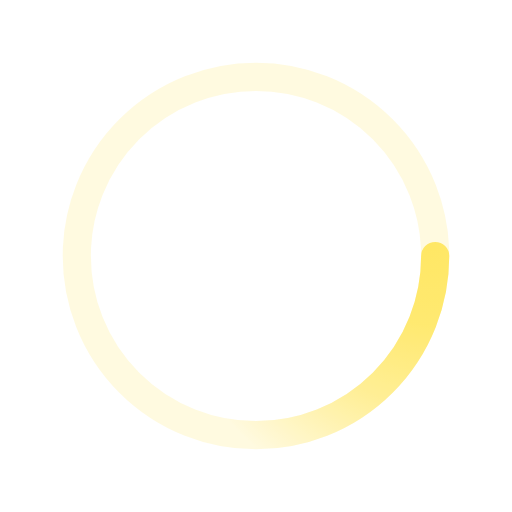
t = 0.00 s
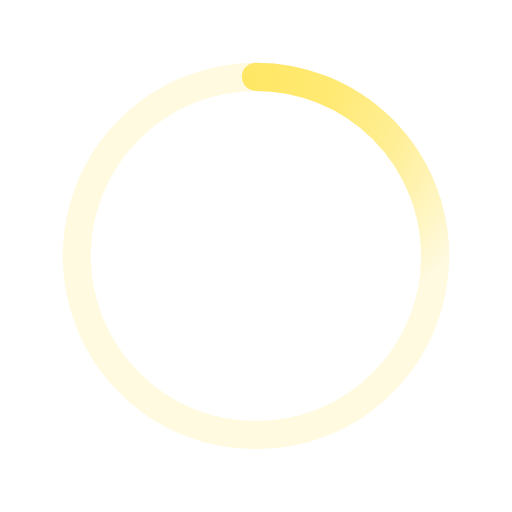
t = 0.28 s
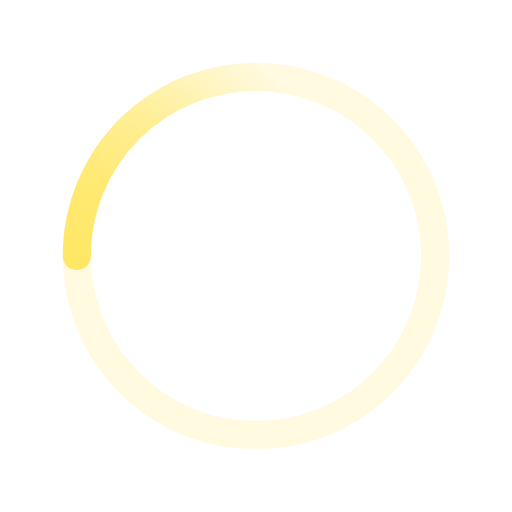
t = 0.55 s
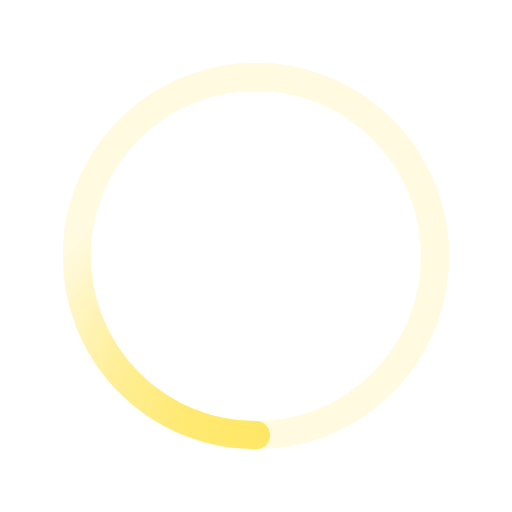
t = 0.83 s

The animated SVG that drew these frames (rendered in a browser with its animation timeline set to each time). Animation: 1 SMIL element (animateTransform=1); one cycle of 1.10 s, repeats indefinitely.

﻿<svg xmlns='http://www.w3.org/2000/svg' viewBox='0 0 200 200'><radialGradient id='a12' cx='.66' fx='.66' cy='.3125' fy='.3125' gradientTransform='scale(1.5)'><stop offset='0' stop-color='#FFE865'></stop><stop offset='.3' stop-color='#FFE865' stop-opacity='.9'></stop><stop offset='.6' stop-color='#FFE865' stop-opacity='.6'></stop><stop offset='.8' stop-color='#FFE865' stop-opacity='.3'></stop><stop offset='1' stop-color='#FFE865' stop-opacity='0'></stop></radialGradient><circle transform-origin='center' fill='none' stroke='url(#a12)' stroke-width='11' stroke-linecap='round' stroke-dasharray='200 1000' stroke-dashoffset='0' cx='100' cy='100' r='70'><animateTransform type='rotate' attributeName='transform' calcMode='spline' dur='1.1' values='360;0' keyTimes='0;1' keySplines='0 0 1 1' repeatCount='indefinite'></animateTransform></circle><circle transform-origin='center' fill='none' opacity='.2' stroke='#FFE865' stroke-width='11' stroke-linecap='round' cx='100' cy='100' r='70'></circle></svg>